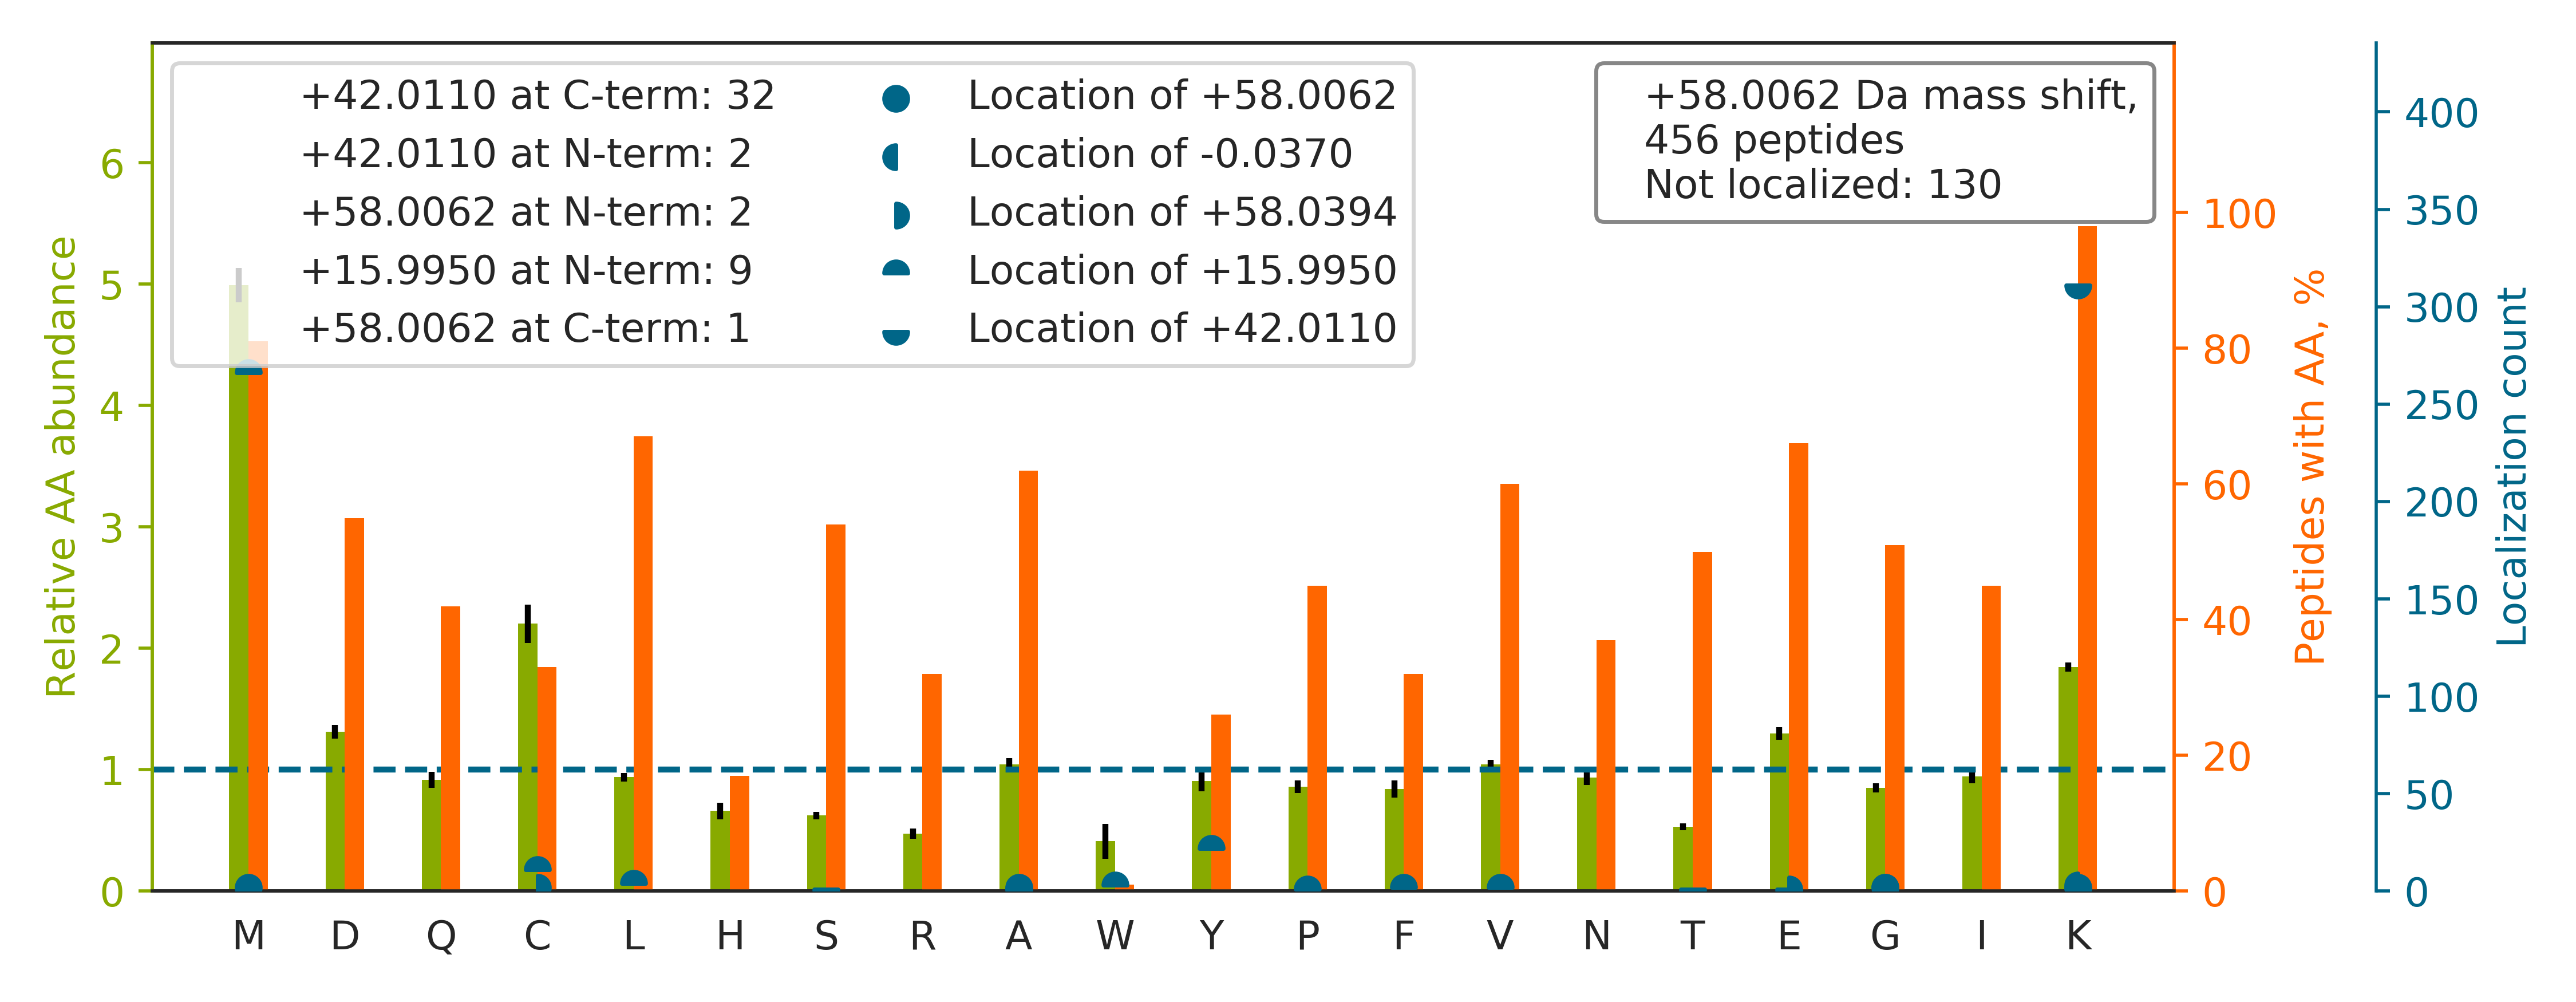

Data behind this chart, as committed beside it:
top isoform	localization score	spectrum
AIGSASEGAQSSLQEVYHK[+16]S[+42]MTLK	0.001725	20160929_QE1_nlc1_BTW_SA_hs_HELA_S_Exp3_…
QGFGNLPICMAKTHLSLSHNPEQK		20160929_QE1_nlc1_BTW_SA_hs_HELA_S_Exp3_…
ACLDTAVENMPSLK[+42]M[+16]K	0.9133	20160929_QE1_nlc1_BTW_SA_hs_HELA_S_Exp3_…
YDDMAACMKSVTEQGAELSNEER		20160929_QE1_nlc1_BTW_SA_hs_HELA_S_Exp3_…
AEASSGDHPTDTEM[+16]K[+42]EEQK	0.6452	20160929_QE1_nlc1_BTW_SA_hs_HELA_S_Exp3_…
TGIEQGSDAGYLCESQK[+42]FGELVM[+16]TK	0.9145	20160929_QE1_nlc1_BTW_SA_hs_HELA_S_Exp3_…
DCVGPEVEKACANPAAGSVILLENLR		20160929_QE1_nlc1_BTW_SA_hs_HELA_S_Exp3_…
AEASSGDHPTDTEM[+16]K[+42]	0.9283	20160929_QE1_nlc1_BTW_SA_hs_HELA_S_Exp3_…
FGEVVDCTIK[+42]M[+16]DPNTGR	0.9313	20160929_QE1_nlc1_BTW_SA_hs_HELA_S_Exp3_…
MVKQPCPSESDIITEEDK		20160929_QE1_nlc1_BTW_SA_hs_HELA_S_Exp3_…
YDDMATCMKAVTEQGAELSNEER		20160929_QE1_nlc1_BTW_SA_hs_HELA_S_Exp3_…
RVIISAPSADAPMFVM[+16]GVNHEK[+42]	0.9057	20160929_QE1_nlc1_BTW_SA_hs_HELA_S_Exp3_…
TSGVVTSCTGVLPQLSM[+16]VK[+42]YNCNK	0.9303	20160929_QE1_nlc1_BTW_SA_hs_HELA_S_Exp3_…
TPAQYDASELK[+42]ASM[+16]K	0.9294	20160929_QE1_nlc1_BTW_SA_hs_HELA_S_Exp3_…
TTLLK[+42]M[+16]ADCGGLPQISQPAK	0.8906	20160929_QE1_nlc1_BTW_SA_hs_HELA_S_Exp3_…
VETGVLK[+42]PGM[+16]VVTFAPVNVTTEVK	0.8897	20160929_QE1_nlc1_BTW_SA_hs_HELA_S_Exp3_…
VDSAATSGYEIGNPPDYRGQSCM[+16]K[+42]	0.9218	20160929_QE1_nlc1_BTW_SA_hs_HELA_S_Exp3_…
SDALETLGFLNHYQM[+16]K[+42]	0.921	20160929_QE1_nlc1_BTW_SA_hs_HELA_S_Exp3_…
M[+58]VNPTVFFDIAVDGEPLGR	0.8721	20160929_QE1_nlc1_BTW_SA_hs_HELA_S_Exp3_…
TAVPPGLSSLPLTSVGNTGMKK		20160929_QE1_nlc1_BTW_SA_hs_HELA_S_Exp3_…
MDVLKATAEQISSQTGNK		20160929_QE1_nlc1_BTW_SA_hs_HELA_S_Exp3_…
DLPEHAVLK[+42]M[+16]K	0.867	20160929_QE1_nlc1_BTW_SA_hs_HELA_S_Exp3_…
IPTPLNTSGVQVICM[+16]K[+42]GK	0.9248	20160929_QE1_nlc1_BTW_SA_hs_HELA_S_Exp3_…
ILGSGISSSSVLHGMVFKK		20160929_QE1_nlc1_BTW_SA_hs_HELA_S_Exp3_…
LGQSDPAPLQHQM[+16]DIYQK[+42]R	0.9419	20160929_QE1_nlc1_BTW_SA_hs_HELA_S_Exp3_…
AEVQK[+42]LQM[+16]EAPHIIVGTPGR	0.05723	20160929_QE1_nlc1_BTW_SA_hs_HELA_S_Exp3_…
LEAM[+16]K[+42]LNECVDHTPK	0.9444	20160929_QE1_nlc1_BTW_SA_hs_HELA_S_Exp3_…
LAYHPLK[+42]M[+16]QSCYEK	0.9898	20160929_QE1_nlc1_BTW_SA_hs_HELA_S_Exp3_…
ALEEAGFK[+42]M[+16]PCQLHQVIVAR	0.9365	20160929_QE1_nlc1_BTW_SA_hs_HELA_S_Exp3_…
DYDAM[+16]GSQTK[+42]FVQCPDGELQK	0.8904	20160929_QE1_nlc1_BTW_SA_hs_HELA_S_Exp3_…
IIAQCLNK[+42]M[+16]PPGEIK	0.9051	20160929_QE1_nlc1_BTW_SA_hs_HELA_S_Exp3_…
APGFAQM[+16]LK[+42]EGAK	0.9266	20160929_QE1_nlc1_BTW_SA_hs_HELA_S_Exp3_…
LAEQAERYDDMAACM[+16]K[+42]	0.816	20160929_QE1_nlc1_BTW_SA_hs_HELA_S_Exp3_…
MEKPPAPPSLPAGPPGVK		20160929_QE1_nlc1_BTW_SA_hs_HELA_S_Exp3_…
DIVAAIQHNYKMSAFK		20160929_QE1_nlc1_BTW_SA_hs_HELA_S_Exp3_…
VAASSAK[+42]M[+16]GLVETK	0.9345	20160929_QE1_nlc1_BTW_SA_hs_HELA_S_Exp3_…
SSVNCPFSSQDMKYPSPFFVFGEK		20160929_QE1_nlc1_BTW_SA_hs_HELA_S_Exp3_…
VGVGTCGIADKPMTQYQDTSK		20160929_QE1_nlc1_BTW_SA_hs_HELA_S_Exp3_…
AVK[+42]Y[+16]VECSALTQK	0.9108	20160929_QE1_nlc1_BTW_SA_hs_HELA_S_Exp3_…
NSVTPDMMEEM[+16]YK[+42]K	0.9183	20160929_QE1_nlc1_BTW_SA_hs_HELA_S_Exp3_…
VGGTSDVEVNEKK		20160929_QE1_nlc1_BTW_SA_hs_HELA_S_Exp3_…
IHSAKMSPLSIVTALVDK		20160929_QE1_nlc1_BTW_SA_hs_HELA_S_Exp3_…
LDKAQIHDLVLVGGSTR		20160929_QE1_nlc1_BTW_SA_hs_HELA_S_Exp3_…
MEEFKDQLPADECNK		20160929_QE1_nlc1_BTW_SA_hs_HELA_S_Exp3_…
ALKMHGGGPTVTAGLPLPK		20160929_QE1_nlc1_BTW_SA_hs_HELA_S_Exp3_…
QIPYTMM[+16]K[+42]FACFER	0.9389	20160929_QE1_nlc1_BTW_SA_hs_HELA_S_Exp3_…
YPIEHGIITNWDDM[+16]EK[+42]	0.8506	20160929_QE1_nlc1_BTW_SA_hs_HELA_S_Exp3_…
LDHK[+42]FDLM[+16]YAK	0.9105	20160929_QE1_nlc1_BTW_SA_hs_HELA_S_Exp3_…
TNQELQEINRVY[+16]K[+42]	0.8891	20160929_QE1_nlc1_BTW_SA_hs_HELA_S_Exp3_…
SDAGLESDTAM[+16]K[+42]K	0.9057	20160929_QE1_nlc1_BTW_SA_hs_HELA_S_Exp3_…
SIAPSIFGGTDM[+16]K[+42]K	0.9243	20160929_QE1_nlc1_BTW_SA_hs_HELA_S_Exp3_…
AQLNIGNVLPVGTMPEGTIVCCLEEKPGDRGK		20160929_QE1_nlc1_BTW_SA_hs_HELA_S_Exp3_…
VLM[+16]EK[+42]ELPGFLQSGK	0.8073	20160929_QE1_nlc1_BTW_SA_hs_HELA_S_Exp3_…
VDFNVPMKNNQITNNQR		20160929_QE1_nlc1_BTW_SA_hs_HELA_S_Exp3_…
NPNTSEPQHLLVM[+16]K[+42]GAPER	0.9287	20160929_QE1_nlc1_BTW_SA_hs_HELA_S_Exp3_…
RFDDAVVQSDM[+16]K[+42]	0.9101	20160929_QE1_nlc1_BTW_SA_hs_HELA_S_Exp3_…
GCGVV[+16]K[+42]FESPEVAER	0.6524	20160929_QE1_nlc1_BTW_SA_hs_HELA_S_Exp3_…
CYDEK[+42]M[+16]YDAAK	0.8985	20160929_QE1_nlc1_BTW_SA_hs_HELA_S_Exp3_…
VSSFEEK[+42]M[+16]ISDAIPELK	0.6682	20160929_QE1_nlc1_BTW_SA_hs_HELA_S_Exp3_…
TVAYTEQK[+42]M[+16]TSGK	0.9025	20160929_QE1_nlc1_BTW_SA_hs_HELA_S_Exp3_…
... 396 more rows
